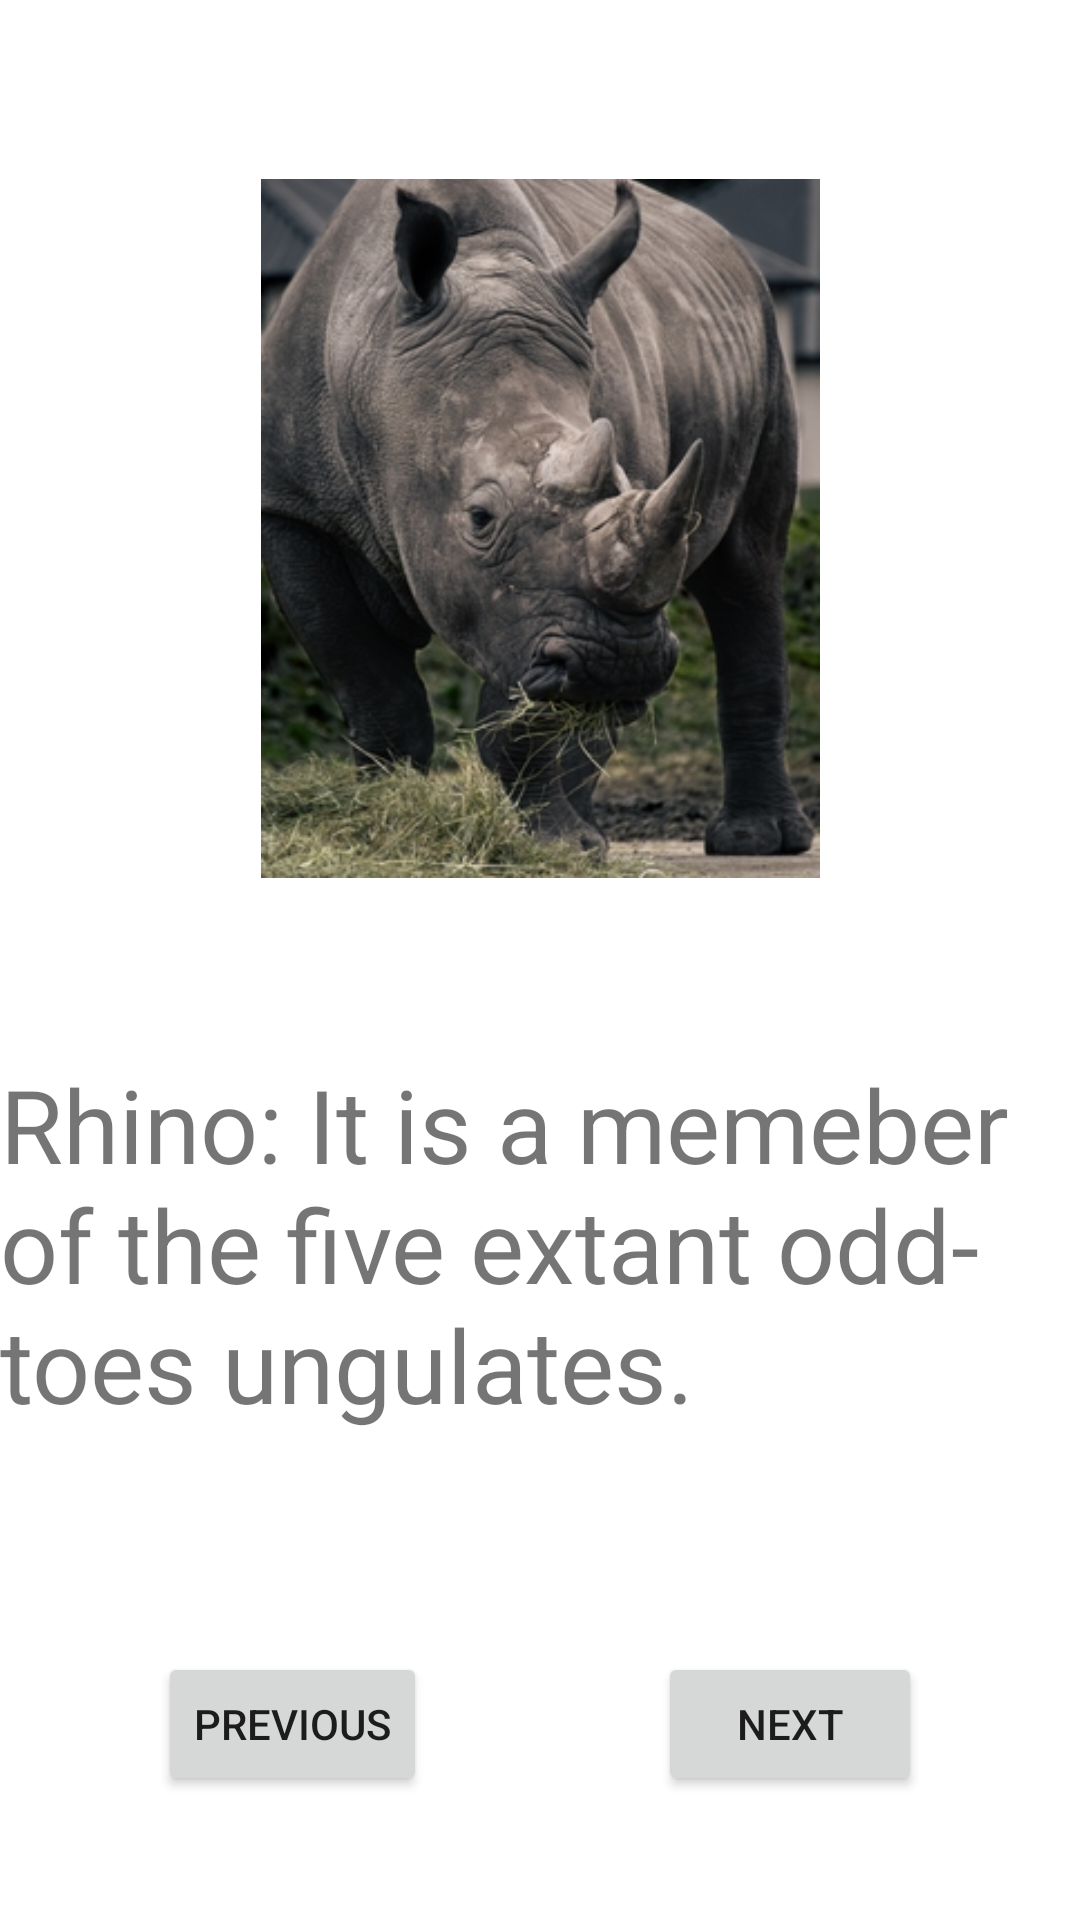

Android layout source for this screen:
<!-- AndroidManifest.xml: application theme Theme.PictureBookActivity -->
<!-- res/layout/activity_picture_three.xml -->
<?xml version="1.0" encoding="utf-8"?>
<androidx.constraintlayout.widget.ConstraintLayout xmlns:android="http://schemas.android.com/apk/res/android"
    xmlns:app="http://schemas.android.com/apk/res-auto"
    xmlns:tools="http://schemas.android.com/tools"
    android:layout_width="match_parent"
    android:layout_height="match_parent"
    tools:context=".PictureThreeActivity">

    <ImageView
        android:id="@+id/imageView3"
        android:layout_width="225dp"
        android:layout_height="233dp"
        android:layout_marginStart="24dp"
        android:layout_marginTop="32dp"
        android:layout_marginEnd="24dp"
        app:layout_constraintBottom_toTopOf="@+id/guideline5"
        app:layout_constraintEnd_toEndOf="parent"
        app:layout_constraintStart_toStartOf="parent"
        app:layout_constraintTop_toTopOf="parent"
        app:srcCompat="@drawable/rhino" />

    <androidx.constraintlayout.widget.Guideline
        android:id="@+id/guideline5"
        android:layout_width="wrap_content"
        android:layout_height="wrap_content"
        android:orientation="horizontal"
        app:layout_constraintGuide_percent="0.5
" />

    <TextView
        android:id="@+id/descriptionthreetv"
        android:layout_width="wrap_content"
        android:layout_height="wrap_content"
        android:layout_marginStart="24dp"
        android:layout_marginTop="32dp"
        android:layout_marginEnd="24dp"
        android:text="Rhino: It is a memeber of the five extant odd- toes ungulates."
        android:textSize="34sp"
        app:layout_constraintEnd_toEndOf="parent"
        app:layout_constraintStart_toStartOf="parent"
        app:layout_constraintTop_toTopOf="@+id/guideline5" />

    <Button
        android:id="@+id/previousThreebtn"
        android:layout_width="wrap_content"
        android:layout_height="wrap_content"
        android:layout_marginStart="24dp"
        android:layout_marginTop="32dp"
        android:layout_marginEnd="24dp"
        android:text="PREVIOUS"
        app:layout_constraintBottom_toBottomOf="parent"
        app:layout_constraintEnd_toStartOf="@+id/nextThreebtn"
        app:layout_constraintStart_toStartOf="parent"
        app:layout_constraintTop_toBottomOf="@+id/descriptionthreetv" />

    <Button
        android:id="@+id/nextThreebtn"
        android:layout_width="wrap_content"
        android:layout_height="wrap_content"
        android:layout_marginStart="24dp"
        android:layout_marginTop="32dp"
        android:layout_marginEnd="24dp"
        android:text="NEXT"
        app:layout_constraintBottom_toBottomOf="parent"
        app:layout_constraintEnd_toEndOf="parent"
        app:layout_constraintStart_toEndOf="@+id/previousThreebtn"
        app:layout_constraintTop_toBottomOf="@+id/descriptionthreetv" />
</androidx.constraintlayout.widget.ConstraintLayout>
<!-- resources referenced by this layout -->
<resources>
  <!-- drawable rhino: jpg bitmap (drawable-v24, 70317 bytes) -->
  <style name="Theme.PictureBookActivity" parent="Theme.MaterialComponents.DayNight.DarkActionBar">
          
          <item name="colorPrimary">@color/purple_500</item>
          <item name="colorPrimaryVariant">@color/purple_700</item>
          <item name="colorOnPrimary">@color/white</item>
          
          <item name="colorSecondary">@color/teal_200</item>
          <item name="colorSecondaryVariant">@color/teal_700</item>
          <item name="colorOnSecondary">@color/black</item>
          
          <item name="android:statusBarColor" tools:targetApi="l">?attr/colorPrimaryVariant</item>
          
      </style>
  <!-- not gathered from this repository: default colours our renderer supplied (Android Studio template values) -->
  <color name="purple_500">#FF6200EE</color>
  <color name="purple_700">#FF3700B3</color>
  <color name="teal_200">#FF03DAC5</color>
  <color name="teal_700">#FF018786</color>
  <color name="black">#FF000000</color>
  <color name="white">#FFFFFFFF</color>
</resources>
